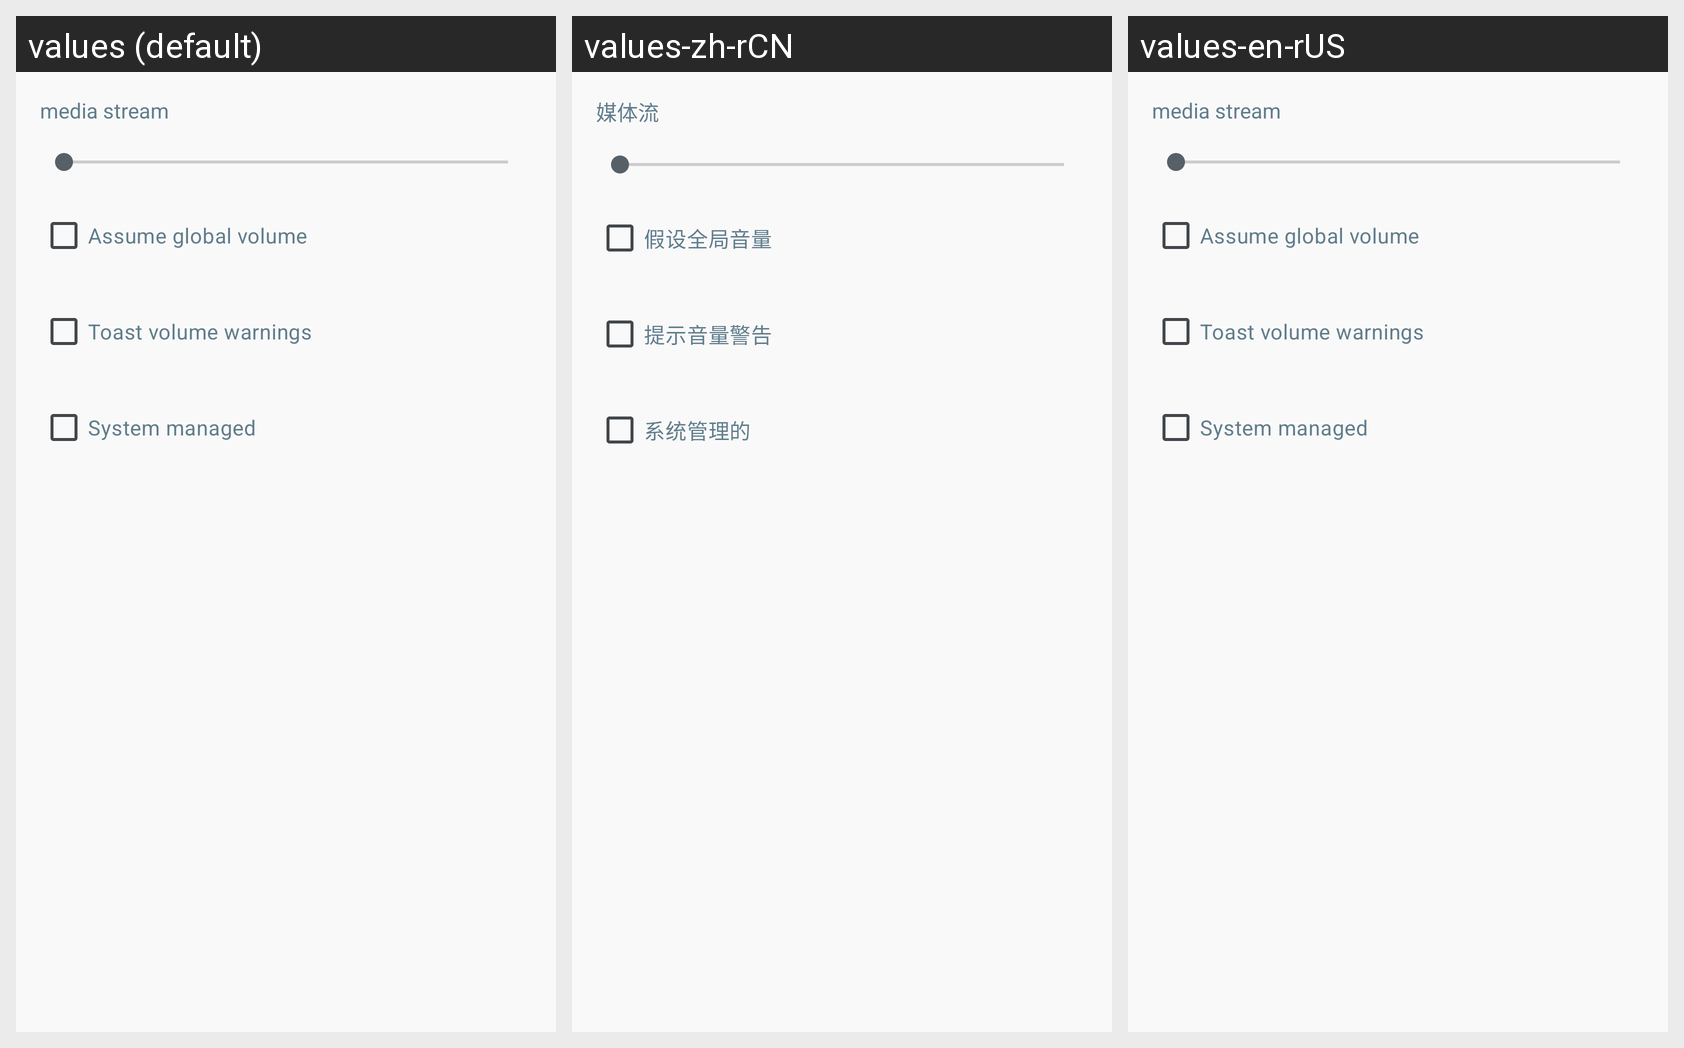

Here is an Android app screen in its default locale and in the app's own translations. Write out the translated-string differences for the strings that appear on this screen.
Android screen res/layout/tts_volume_dialog_layout.xml rendered under 3 locales, left to right: values (default), values-zh-rCN, values-en-rUS. Device: Nexus 5 (rendered at 1080×1920; each locale shown at half size, 540×960, under a caption strip naming it); theme AppTheme.
Strings drawn on this screen, with the default value and each locale's value (text and hints the layout hard-codes, and strings that could not be matched under every locale, appear in the picture but are not listed):

media_stream
  values: media stream
  values-zh-rCN: 媒体流
  values-en-rUS: media stream  [not translated; the default value is used]

menu_volume_assume_global
  values: Assume global volume
  values-zh-rCN: 假设全局音量
  values-en-rUS: Assume global volume  [not translated; the default value is used]

menu_volume_toast
  values: Toast volume warnings
  values-zh-rCN: 提示音量警告
  values-en-rUS: Toast volume warnings  [not translated; the default value is used]

menu_volume_managed
  values: System managed
  values-zh-rCN: 系统管理的
  values-en-rUS: System managed  [not translated; the default value is used]
